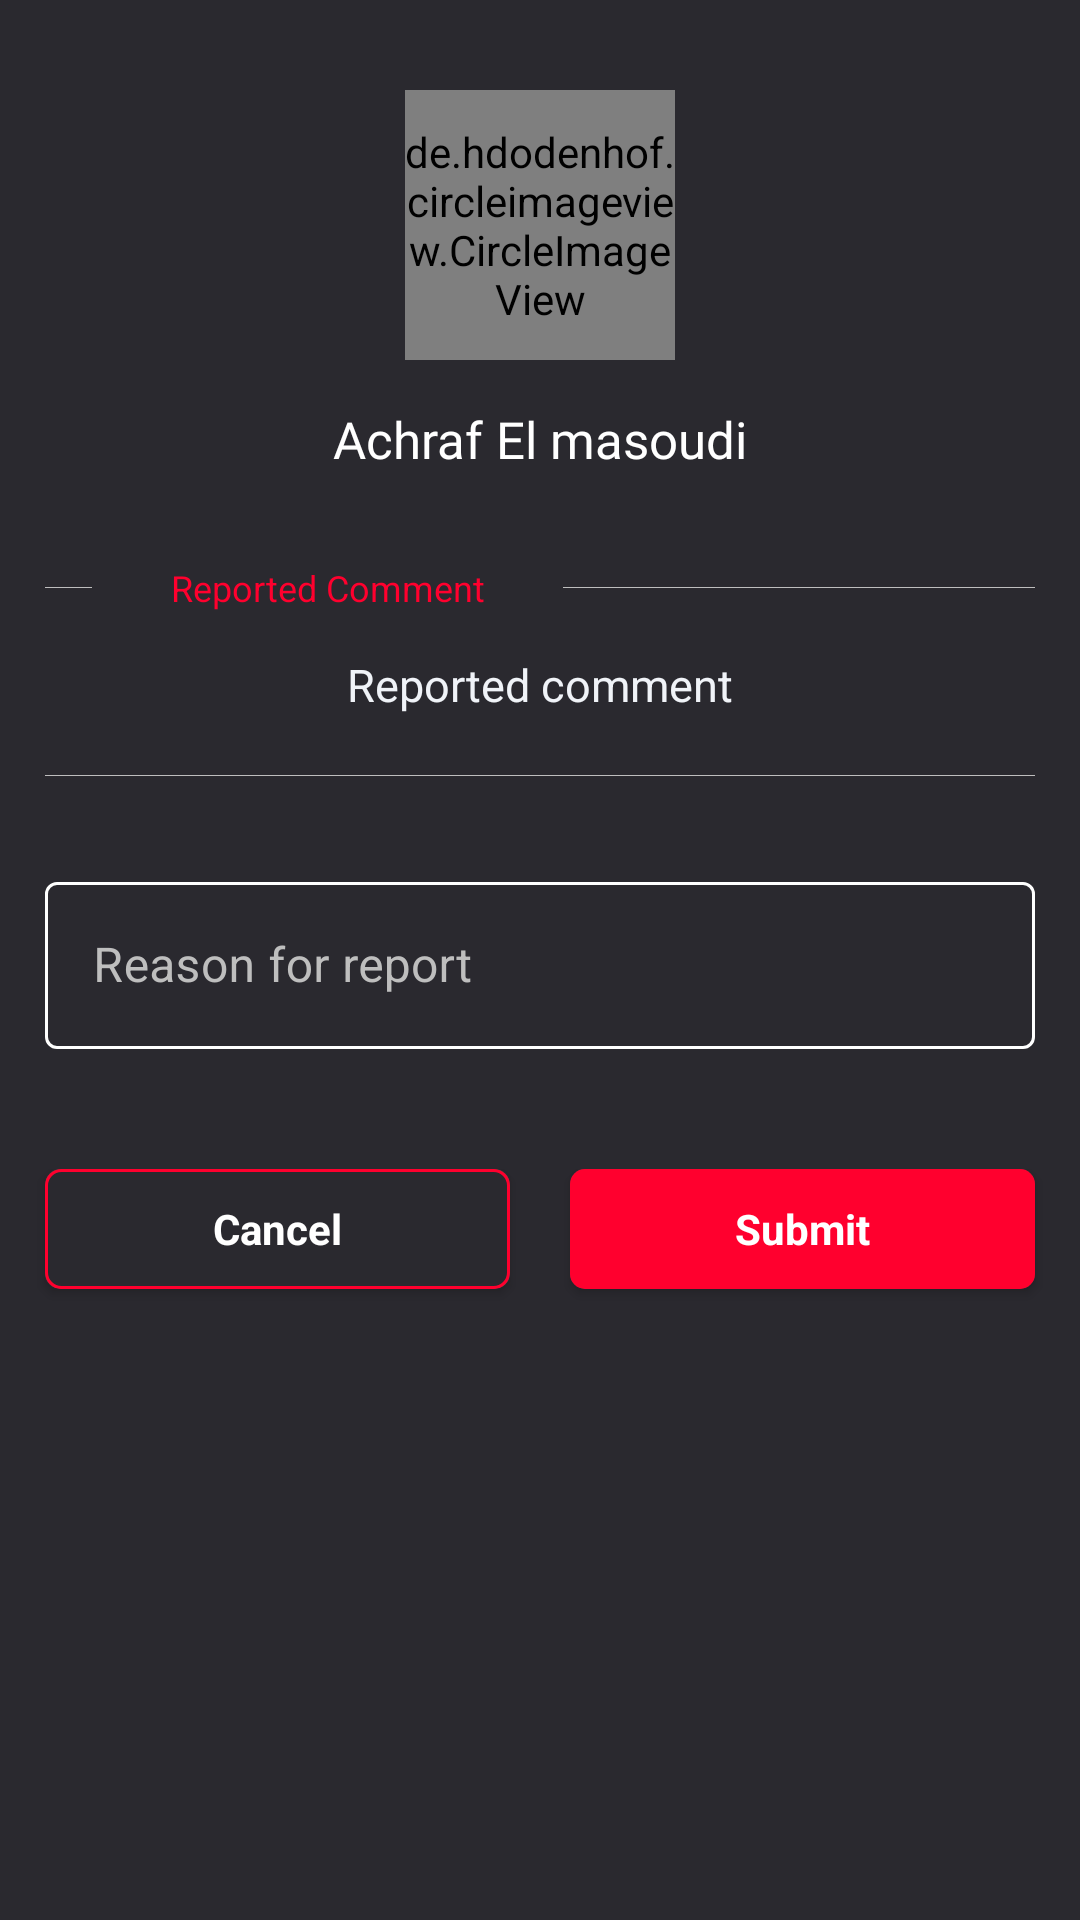

Reconstruct the res/layout file that produces this screen, plus the resources it refers to.
<!-- AndroidManifest.xml: application theme Theme.MSG -->
<!-- res/layout/custom_alert_dialog_of_report_comment.xml -->
<?xml version="1.0" encoding="utf-8"?>
<RelativeLayout xmlns:android="http://schemas.android.com/apk/res/android"
    xmlns:app="http://schemas.android.com/apk/res-auto"
    android:id="@+id/customAlertDialogOf_reportComment_containerId"
    android:layout_width="match_parent"
    android:layout_height="wrap_content"
    android:background="#2A292F">

    <ScrollView
        android:layout_width="match_parent"
        android:layout_height="wrap_content">

        <RelativeLayout
            android:layout_width="match_parent"
            android:layout_height="wrap_content">

            <RelativeLayout
                android:id="@+id/customAlertDialogOf_reportComment_profilePic_RelativeLayoutId"
                android:layout_width="wrap_content"
                android:layout_height="wrap_content"
                android:layout_centerHorizontal="true"
                android:layout_marginTop="30dp">

                <de.hdodenhof.circleimageview.CircleImageView
                    android:id="@+id/customAlertDialogOf_reportComment_profilePicId"
                    android:layout_width="90dp"
                    android:layout_height="90dp"
                    android:src="@drawable/oppenheimer"
                    app:civ_border_color="@color/primaryColorOfApp"
                    app:civ_border_width="1dp" />

            </RelativeLayout>

            <TextView
                android:id="@+id/customAlertDialogOf_reportComment_usernameId"
                android:layout_width="match_parent"
                android:layout_height="wrap_content"
                android:layout_below="@id/customAlertDialogOf_reportComment_profilePic_RelativeLayoutId"
                android:layout_centerHorizontal="true"
                android:layout_marginLeft="35dp"
                android:layout_marginTop="15dp"
                android:layout_marginRight="35dp"
                android:ellipsize="end"
                android:fontFamily="@font/righteous"
                android:gravity="center"
                android:maxLines="2"
                android:text="Achraf El masoudi"
                android:textColor="@color/white"
                android:textSize="17dp" />

            <LinearLayout
                android:id="@+id/customAlertDialogOf_reportComment_linearLayoutId"
                android:layout_width="match_parent"
                android:layout_height="wrap_content"
                android:layout_below="@+id/customAlertDialogOf_reportComment_usernameId"
                android:layout_marginLeft="15dp"
                android:layout_marginTop="30dp"
                android:layout_marginRight="15dp"
                android:orientation="horizontal">

                <View
                    android:id="@+id/customAlertDialogOf_reportComment_viewLine1_1"
                    android:layout_width="0dp"
                    android:layout_gravity="center"
                    android:layout_height="0.05dp"
                    android:layout_weight="0.3"
                    android:background="@color/gray" />

                <TextView
                    android:layout_width="0dp"
                    android:layout_gravity="center"
                    android:gravity="center"
                    android:textSize="12dp"
                    android:textColor="@color/primaryColorOfApp"
                    android:layout_height="wrap_content"
                    android:layout_weight="3"
                    android:text="Reported Comment" />

                <View
                    android:id="@+id/customAlertDialogOf_reportComment_viewLine1_2"
                    android:layout_width="0dp"
                    android:layout_gravity="center"
                    android:layout_height="0.05dp"
                    android:layout_below="@+id/customAlertDialogOf_reportComment_usernameId"
                    android:layout_weight="3"
                    android:background="@color/gray" />
            </LinearLayout>

            <TextView
                android:id="@+id/customAlertDialogOf_reportComment_reportedCommentId"
                android:layout_width="match_parent"
                android:layout_height="wrap_content"
                android:layout_below="@+id/customAlertDialogOf_reportComment_linearLayoutId"
                android:layout_marginLeft="20dp"
                android:layout_marginTop="14dp"
                android:layout_marginRight="20dp"
                android:gravity="center"
                android:text="Reported comment"
                android:textColor="@color/colorOfComments"
                android:textSize="15dp" />

            <View
                android:id="@+id/customAlertDialogOf_reportComment_viewLine2"
                android:layout_width="match_parent"
                android:layout_height="0.05dp"
                android:layout_below="@+id/customAlertDialogOf_reportComment_reportedCommentId"
                android:layout_marginLeft="15dp"
                android:layout_marginTop="20dp"
                android:layout_marginRight="15dp"
                android:background="@color/gray" />

            <com.google.android.material.textfield.TextInputLayout
                android:id="@+id/customAlertDialogOf_reportComment_textInputLayoutId"
                style="@style/Widget.MaterialComponents.TextInputLayout.OutlinedBox"
                android:layout_width="match_parent"
                android:layout_height="wrap_content"
                android:layout_below="@+id/customAlertDialogOf_reportComment_viewLine2"
                android:layout_gravity="center"
                android:layout_marginLeft="15dp"
                android:layout_marginTop="30dp"
                android:layout_marginRight="15dp"
                android:textColorHint="#BEBEBE"
                app:boxStrokeColor="@color/text_input_layout_stroke_color_selector"
                app:endIconCheckable="true"
                app:endIconMode="clear_text"
                app:endIconTint="#FFFFFF">

                <com.google.android.material.textfield.TextInputEditText
                    android:layout_width="match_parent"
                    android:layout_height="wrap_content"
                    android:hint="Reason for report"
                    android:textColor="#FFFFFF" />
            </com.google.android.material.textfield.TextInputLayout>

            <LinearLayout
                android:layout_width="match_parent"
                android:layout_height="wrap_content"
                android:layout_below="@id/customAlertDialogOf_reportComment_textInputLayoutId"
                android:layout_marginTop="40dp"
                android:gravity="center_horizontal"
                android:orientation="horizontal">

                <androidx.cardview.widget.CardView
                    android:id="@+id/customAlertDialogOf_reportComment_cancelButtonId"
                    android:layout_width="0dp"
                    android:layout_height="40dp"
                    android:layout_marginLeft="15dp"
                    android:layout_marginRight="20dp"
                    android:layout_marginBottom="25dp"
                    android:layout_weight="1"
                    android:clickable="true"
                    android:focusable="true"
                    android:foreground="?android:attr/selectableItemBackground"
                    app:cardCornerRadius="5dp">

                    <LinearLayout
                        android:layout_width="match_parent"
                        android:layout_height="match_parent"
                        android:layout_gravity="center"
                        android:background="@drawable/alertdialog_custom_cancelbtn"
                        android:gravity="center">

                        <TextView
                            android:layout_width="wrap_content"
                            android:layout_height="wrap_content"
                            android:gravity="center"
                            android:text="Cancel"
                            android:textAllCaps="false"
                            android:textColor="#FFFFFF"
                            android:textSize="14dp"
                            android:textStyle="bold" />
                    </LinearLayout>
                </androidx.cardview.widget.CardView>

                <androidx.cardview.widget.CardView
                    android:id="@+id/customAlertDialogOf_reportComment_submitButtonId"
                    android:layout_width="0dp"
                    android:layout_height="40dp"
                    android:layout_marginRight="15dp"
                    android:layout_marginBottom="25dp"
                    android:layout_weight="1"
                    android:clickable="true"
                    android:focusable="true"
                    android:foreground="?attr/selectableItemBackground"
                    app:cardCornerRadius="5dp">

                    <LinearLayout
                        android:layout_width="match_parent"
                        android:layout_height="match_parent"
                        android:layout_gravity="center"
                        android:background="@color/primaryColorOfApp"
                        android:gravity="center">

                        <TextView
                            android:id="@+id/customAlertDialogOf_reportComment_submitButtonId_textView"
                            android:layout_width="wrap_content"
                            android:layout_height="wrap_content"
                            android:layout_gravity="center"
                            android:gravity="center"
                            android:text="Submit"
                            android:textAllCaps="false"
                            android:textColor="#FFFFFF"
                            android:textSize="14dp"
                            android:textStyle="bold" />

                        <com.airbnb.lottie.LottieAnimationView
                            android:id="@+id/customAlertDialogOf_reportComment_submitButtonId_loadingLottie"
                            android:layout_width="40dp"
                            android:layout_height="40dp"
                            android:layout_gravity="center"
                            android:visibility="gone"
                            app:lottie_autoPlay="true"
                            app:lottie_colorFilter="@color/white"
                            app:lottie_loop="true"
                            app:lottie_rawRes="@raw/lottie_loading_animation"
                            app:lottie_speed="1.5" />
                    </LinearLayout>
                </androidx.cardview.widget.CardView>

            </LinearLayout>

        </RelativeLayout>
    </ScrollView>

</RelativeLayout>
<!-- resources referenced by this layout -->
<resources>
  <color name="colorOfComments">#F0F3F8</color>
  <color name="gray">#BEBEBE</color>
  <color name="primaryColorOfApp">#FF002E</color>
  <color name="white">#FFFFFFFF</color>
  <!-- drawable alertdialog_custom_cancelbtn (drawable) -->
  <?xml version="1.0" encoding="utf-8"?>
  <shape xmlns:android="http://schemas.android.com/apk/res/android">
  
      <stroke android:color="#FF002E"
          android:width="1dp"/>
      <solid android:color="#2A292F"/>
      <corners android:radius="5dp"/>
  
  </shape>
  <style name="Theme.MSG" parent="Base.Theme.MSG" />
  <style name="Base.Theme.MSG" parent="Theme.Material3.Dark.NoActionBar">
          
          
          <item name="colorPrimary">#FF002E</item>
          <item name="colorPrimaryVariant">#121212</item>
  
          
          <item name="android:statusBarColor">@color/color_ofBackground</item>
          
          
  
          
          <item name="android:navigationBarColor">@color/color_ofBackground</item>
      </style>
  <color name="color_ofBackground">#191C20</color>
</resources>
